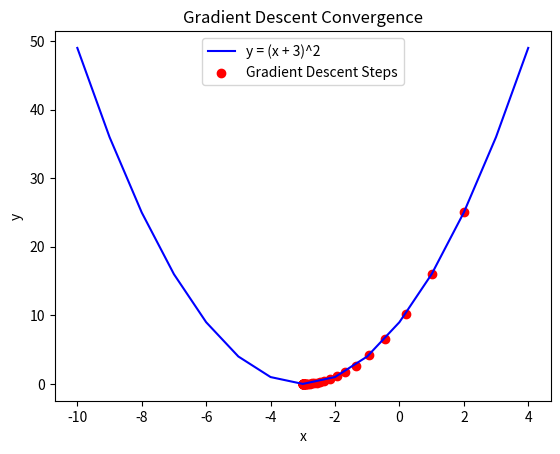

Write the Python code that produced this figure.
# Assignment B4 - Gradient Descent Algorithm
# Aim: Implement Gradient Descent to find local minima of y = (x + 3)^2 starting from x = 2

# Import required library
import matplotlib.pyplot as plt

# Define the function and its derivative
def f(x):
    return (x + 3)**2

def df(x):
    return 2 * (x + 3)
 
x = 2            # starting point
learning_rate = 0.1
precision = 0.000001
max_iters = 1000

# To store progress
x_list = [x]
y_list = [f(x)]

# Gradient Descent Algorithm
for i in range(max_iters):
    grad = df(x)
    new_x = x - learning_rate * grad
    step_size = abs(new_x - x)
    
    x = new_x
    x_list.append(x)
    y_list.append(f(x))
    
    if step_size < precision:
        break

# Print final results
print("Local minima occurs at x =", round(x, 5))
print("Minimum value of function y =", round(f(x), 5))
print("Total iterations:", i + 1)

# Plotting the function and descent path
x_vals = [i for i in range(-10, 5)]
y_vals = [f(i) for i in x_vals]
plt.plot(x_vals, y_vals, label='y = (x + 3)^2', color='blue')
plt.scatter(x_list, y_list, color='red', label='Gradient Descent Steps')
plt.title("Gradient Descent Convergence")
plt.xlabel("x")
plt.ylabel("y")
plt.legend()
plt.show()